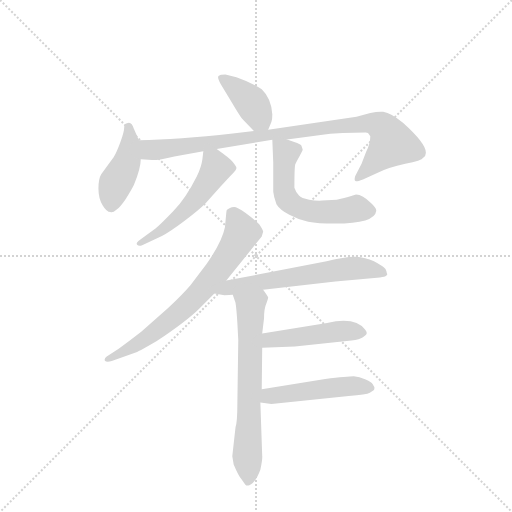
t = 0.00 s
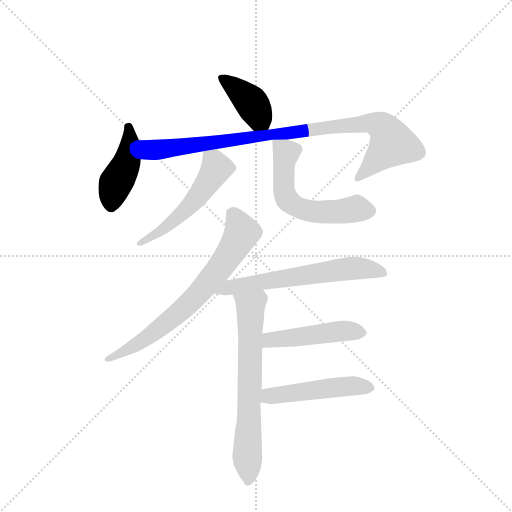
t = 1.52 s
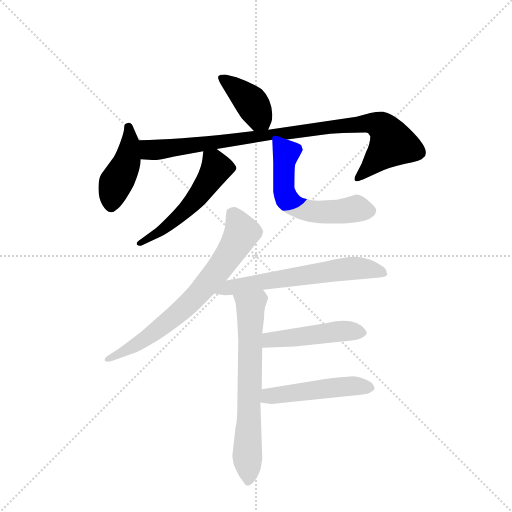
t = 3.05 s
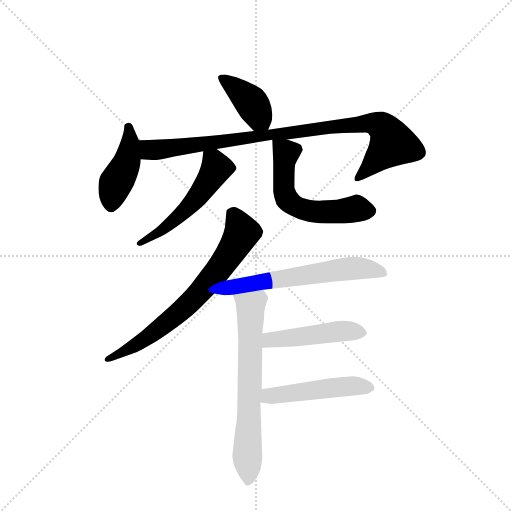
t = 4.57 s
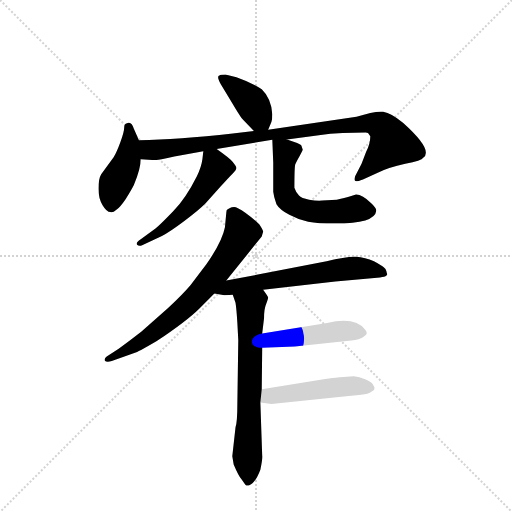
t = 6.10 s
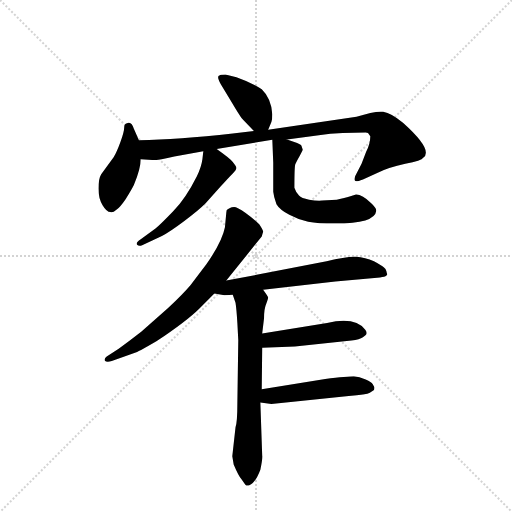
t = 7.62 s

The animated SVG that drew these frames (rendered in a browser with its animation timeline set to each time). Animation: 10 CSS @keyframes rules; one cycle of 7.62 s.

<svg version="1.1" viewBox="0 0 1024 1024" xmlns="http://www.w3.org/2000/svg">
  <g stroke="lightgray" stroke-dasharray="1,1" stroke-width="1" transform="scale(4, 4)">
    <line x1="0" y1="0" x2="256" y2="256"></line>
    <line x1="256" y1="0" x2="0" y2="256"></line>
    <line x1="128" y1="0" x2="128" y2="256"></line>
    <line x1="0" y1="128" x2="256" y2="128"></line>
  </g>
  <g transform="scale(0.92, -0.92) translate(60, -900)">
    <style type="text/css">
      
        @keyframes keyframes0 {
          from {
            stroke: blue;
            stroke-dashoffset: 393;
            stroke-width: 128;
          }
          56% {
            animation-timing-function: step-end;
            stroke: blue;
            stroke-dashoffset: 0;
            stroke-width: 128;
          }
          to {
            stroke: black;
            stroke-width: 1024;
          }
        }
        #make-me-a-hanzi-animation-0 {
          animation: keyframes0 0.56982421875s both;
          animation-delay: 0s;
          animation-timing-function: linear;
        }
      
        @keyframes keyframes1 {
          from {
            stroke: blue;
            stroke-dashoffset: 433;
            stroke-width: 128;
          }
          58% {
            animation-timing-function: step-end;
            stroke: blue;
            stroke-dashoffset: 0;
            stroke-width: 128;
          }
          to {
            stroke: black;
            stroke-width: 1024;
          }
        }
        #make-me-a-hanzi-animation-1 {
          animation: keyframes1 0.6023763020833334s both;
          animation-delay: 0.56982421875s;
          animation-timing-function: linear;
        }
      
        @keyframes keyframes2 {
          from {
            stroke: blue;
            stroke-dashoffset: 940;
            stroke-width: 128;
          }
          75% {
            animation-timing-function: step-end;
            stroke: blue;
            stroke-dashoffset: 0;
            stroke-width: 128;
          }
          to {
            stroke: black;
            stroke-width: 1024;
          }
        }
        #make-me-a-hanzi-animation-2 {
          animation: keyframes2 1.0149739583333333s both;
          animation-delay: 1.1722005208333335s;
          animation-timing-function: linear;
        }
      
        @keyframes keyframes3 {
          from {
            stroke: blue;
            stroke-dashoffset: 530;
            stroke-width: 128;
          }
          63% {
            animation-timing-function: step-end;
            stroke: blue;
            stroke-dashoffset: 0;
            stroke-width: 128;
          }
          to {
            stroke: black;
            stroke-width: 1024;
          }
        }
        #make-me-a-hanzi-animation-3 {
          animation: keyframes3 0.6813151041666666s both;
          animation-delay: 2.187174479166667s;
          animation-timing-function: linear;
        }
      
        @keyframes keyframes4 {
          from {
            stroke: blue;
            stroke-dashoffset: 581;
            stroke-width: 128;
          }
          65% {
            animation-timing-function: step-end;
            stroke: blue;
            stroke-dashoffset: 0;
            stroke-width: 128;
          }
          to {
            stroke: black;
            stroke-width: 1024;
          }
        }
        #make-me-a-hanzi-animation-4 {
          animation: keyframes4 0.7228190104166666s both;
          animation-delay: 2.8684895833333335s;
          animation-timing-function: linear;
        }
      
        @keyframes keyframes5 {
          from {
            stroke: blue;
            stroke-dashoffset: 711;
            stroke-width: 128;
          }
          70% {
            animation-timing-function: step-end;
            stroke: blue;
            stroke-dashoffset: 0;
            stroke-width: 128;
          }
          to {
            stroke: black;
            stroke-width: 1024;
          }
        }
        #make-me-a-hanzi-animation-5 {
          animation: keyframes5 0.82861328125s both;
          animation-delay: 3.59130859375s;
          animation-timing-function: linear;
        }
      
        @keyframes keyframes6 {
          from {
            stroke: blue;
            stroke-dashoffset: 622;
            stroke-width: 128;
          }
          67% {
            animation-timing-function: step-end;
            stroke: blue;
            stroke-dashoffset: 0;
            stroke-width: 128;
          }
          to {
            stroke: black;
            stroke-width: 1024;
          }
        }
        #make-me-a-hanzi-animation-6 {
          animation: keyframes6 0.7561848958333334s both;
          animation-delay: 4.419921875s;
          animation-timing-function: linear;
        }
      
        @keyframes keyframes7 {
          from {
            stroke: blue;
            stroke-dashoffset: 671;
            stroke-width: 128;
          }
          69% {
            animation-timing-function: step-end;
            stroke: blue;
            stroke-dashoffset: 0;
            stroke-width: 128;
          }
          to {
            stroke: black;
            stroke-width: 1024;
          }
        }
        #make-me-a-hanzi-animation-7 {
          animation: keyframes7 0.7960611979166666s both;
          animation-delay: 5.176106770833333s;
          animation-timing-function: linear;
        }
      
        @keyframes keyframes8 {
          from {
            stroke: blue;
            stroke-dashoffset: 471;
            stroke-width: 128;
          }
          61% {
            animation-timing-function: step-end;
            stroke: blue;
            stroke-dashoffset: 0;
            stroke-width: 128;
          }
          to {
            stroke: black;
            stroke-width: 1024;
          }
        }
        #make-me-a-hanzi-animation-8 {
          animation: keyframes8 0.63330078125s both;
          animation-delay: 5.97216796875s;
          animation-timing-function: linear;
        }
      
        @keyframes keyframes9 {
          from {
            stroke: blue;
            stroke-dashoffset: 490;
            stroke-width: 128;
          }
          61% {
            animation-timing-function: step-end;
            stroke: blue;
            stroke-dashoffset: 0;
            stroke-width: 128;
          }
          to {
            stroke: black;
            stroke-width: 1024;
          }
        }
        #make-me-a-hanzi-animation-9 {
          animation: keyframes9 0.6487630208333334s both;
          animation-delay: 6.60546875s;
          animation-timing-function: linear;
        }
      
    </style>
    
      <path d="M 523 618 L 530 635 Q 532 640 532 651 Q 530 686 509 706 Q 488 720 454 732 L 430 738 Q 419 738 417 736 Q 410 735 420 717 L 444 677 Q 464 643 469 639 L 492 615 C 513 593 513 593 523 618 Z" fill="lightgray"></path>
    
      <path d="M 242 595 L 231 620 Q 226 637 216 632 Q 210 631 210 623 Q 210 614 202 592 Q 194 570 187 558 L 160 521 Q 154 511 154 490 Q 154 468 163 454 Q 172 439 180 439 Q 185 437 193 444 Q 200 448 213 467 Q 225 486 231 498 Q 246 534 246 554 L 242 595 Z" fill="lightgray"></path>
    
      <path d="M 564 597 L 633 606 Q 657 610 685 611 L 735 612 Q 739 612 740 611 L 745 604 Q 745 588 736 570 L 726 544 L 712 517 Q 710 509 712 507 Q 713 504 729 510 L 760 524 Q 784 536 821 544 Q 857 551 860 557 Q 883 573 816 633 Q 791 654 773 657 Q 754 659 715 646 L 523 618 L 492 615 L 446 610 Q 327 597 242 595 C 212 594 216 556 246 554 L 271 552 Q 288 552 319 560 L 382 571 L 411 576 L 532 596 L 564 597 Z" fill="lightgray"></path>
    
      <path d="M 382 571 L 380 554 Q 378 538 368 517 Q 344 469 316 440 Q 287 410 278 403 L 246 380 Q 234 372 238 368 Q 242 364 249 367 L 292 387 Q 308 395 340 419 Q 371 442 387 458 L 419 494 Q 436 513 445 522 Q 454 531 454 535 Q 454 538 446 548 Q 438 557 411 576 C 387 593 385 595 382 571 Z" fill="lightgray"></path>
    
      <path d="M 758 442 Q 758 448 747 458 Q 728 477 714 477 Q 683 467 672 466 L 640 464 Q 628 463 612 466 Q 595 469 590 475 Q 584 480 580 492 Q 580 539 582 543 Q 583 546 592 562 L 597 572 Q 598 573 598 575 L 596 581 Q 596 585 586 589 L 564 597 C 536 607 531 609 532 596 L 534 546 L 534 483 Q 535 472 541 456 Q 548 444 569 433 Q 589 422 610 418 Q 631 414 668 414 Q 755 414 758 442 Z" fill="lightgray"></path>
    
      <path d="M 432 438 L 429 406 Q 423 375 389 326 L 354 280 Q 337 260 306 231 L 247 179 Q 220 158 198 142 L 172 125 Q 166 121 168 116 Q 171 112 183 115 L 238 135 Q 244 137 280 158 Q 347 203 373 229 L 406 262 L 432 290 L 509 386 L 512 396 Q 513 398 504 412 Q 492 424 474 437 Q 455 450 449 450 Q 443 450 440 448 L 435 445 Q 432 444 432 438 Z" fill="lightgray"></path>
    
      <path d="M 406 262 L 428 258 Q 439 258 446 259 L 512 270 L 669 288 L 766 297 Q 777 298 780 301 Q 783 303 781 306 Q 781 309 778 315 Q 772 322 753 332 Q 734 341 714 342 Q 693 343 650 332 L 432 290 C 403 284 376 267 406 262 Z" fill="lightgray"></path>
    
      <path d="M 446 259 L 452 242 Q 454 230 456 198 L 458 161 L 456 23 Q 456 -17 452 -29 L 445 -92 L 448 -110 Q 459 -136 465 -142 L 473 -153 Q 476 -157 482 -155 Q 495 -150 506 -121 Q 511 -98 510 -90 L 506 25 L 509 54 L 510 144 L 510 175 L 514 208 Q 514 229 519 240 Q 523 251 523 253 Q 523 255 512 270 C 495 295 436 287 446 259 Z" fill="lightgray"></path>
    
      <path d="M 510 144 L 581 147 L 704 160 Q 722 162 729 167 Q 736 172 737 174 L 737 178 L 734 183 Q 713 212 651 198 L 510 175 C 480 170 480 143 510 144 Z" fill="lightgray"></path>
    
      <path d="M 506 25 L 530 22 L 698 39 Q 737 42 744 46 L 753 52 Q 754 52 754 58 L 750 65 Q 748 69 735 75 Q 721 81 709 82 Q 696 82 647 76 L 509 54 C 479 49 476 29 506 25 Z" fill="lightgray"></path>
    
    
      <clipPath id="make-me-a-hanzi-clip-0">
        <path d="M 523 618 L 530 635 Q 532 640 532 651 Q 530 686 509 706 Q 488 720 454 732 L 430 738 Q 419 738 417 736 Q 410 735 420 717 L 444 677 Q 464 643 469 639 L 492 615 C 513 593 513 593 523 618 Z"></path>
      </clipPath>
      <path clip-path="url(#make-me-a-hanzi-clip-0)" d="M 425 729 L 486 677 L 514 627" fill="none" id="make-me-a-hanzi-animation-0" stroke-dasharray="265 530" stroke-linecap="round"></path>
    
      <clipPath id="make-me-a-hanzi-clip-1">
        <path d="M 242 595 L 231 620 Q 226 637 216 632 Q 210 631 210 623 Q 210 614 202 592 Q 194 570 187 558 L 160 521 Q 154 511 154 490 Q 154 468 163 454 Q 172 439 180 439 Q 185 437 193 444 Q 200 448 213 467 Q 225 486 231 498 Q 246 534 246 554 L 242 595 Z"></path>
      </clipPath>
      <path clip-path="url(#make-me-a-hanzi-clip-1)" d="M 220 623 L 223 586 L 216 549 L 189 496 L 182 454" fill="none" id="make-me-a-hanzi-animation-1" stroke-dasharray="305 610" stroke-linecap="round"></path>
    
      <clipPath id="make-me-a-hanzi-clip-2">
        <path d="M 564 597 L 633 606 Q 657 610 685 611 L 735 612 Q 739 612 740 611 L 745 604 Q 745 588 736 570 L 726 544 L 712 517 Q 710 509 712 507 Q 713 504 729 510 L 760 524 Q 784 536 821 544 Q 857 551 860 557 Q 883 573 816 633 Q 791 654 773 657 Q 754 659 715 646 L 523 618 L 492 615 L 446 610 Q 327 597 242 595 C 212 594 216 556 246 554 L 271 552 Q 288 552 319 560 L 382 571 L 411 576 L 532 596 L 564 597 Z"></path>
      </clipPath>
      <path clip-path="url(#make-me-a-hanzi-clip-2)" d="M 249 589 L 266 574 L 283 574 L 665 625 L 759 630 L 779 616 L 793 588 L 715 512" fill="none" id="make-me-a-hanzi-animation-2" stroke-dasharray="812 1624" stroke-linecap="round"></path>
    
      <clipPath id="make-me-a-hanzi-clip-3">
        <path d="M 382 571 L 380 554 Q 378 538 368 517 Q 344 469 316 440 Q 287 410 278 403 L 246 380 Q 234 372 238 368 Q 242 364 249 367 L 292 387 Q 308 395 340 419 Q 371 442 387 458 L 419 494 Q 436 513 445 522 Q 454 531 454 535 Q 454 538 446 548 Q 438 557 411 576 C 387 593 385 595 382 571 Z"></path>
      </clipPath>
      <path clip-path="url(#make-me-a-hanzi-clip-3)" d="M 390 566 L 406 549 L 410 533 L 374 478 L 300 405 L 244 373" fill="none" id="make-me-a-hanzi-animation-3" stroke-dasharray="402 804" stroke-linecap="round"></path>
    
      <clipPath id="make-me-a-hanzi-clip-4">
        <path d="M 758 442 Q 758 448 747 458 Q 728 477 714 477 Q 683 467 672 466 L 640 464 Q 628 463 612 466 Q 595 469 590 475 Q 584 480 580 492 Q 580 539 582 543 Q 583 546 592 562 L 597 572 Q 598 573 598 575 L 596 581 Q 596 585 586 589 L 564 597 C 536 607 531 609 532 596 L 534 546 L 534 483 Q 535 472 541 456 Q 548 444 569 433 Q 589 422 610 418 Q 631 414 668 414 Q 755 414 758 442 Z"></path>
      </clipPath>
      <path clip-path="url(#make-me-a-hanzi-clip-4)" d="M 538 590 L 560 570 L 556 491 L 564 467 L 575 456 L 630 439 L 715 447 L 747 442" fill="none" id="make-me-a-hanzi-animation-4" stroke-dasharray="453 906" stroke-linecap="round"></path>
    
      <clipPath id="make-me-a-hanzi-clip-5">
        <path d="M 432 438 L 429 406 Q 423 375 389 326 L 354 280 Q 337 260 306 231 L 247 179 Q 220 158 198 142 L 172 125 Q 166 121 168 116 Q 171 112 183 115 L 238 135 Q 244 137 280 158 Q 347 203 373 229 L 406 262 L 432 290 L 509 386 L 512 396 Q 513 398 504 412 Q 492 424 474 437 Q 455 450 449 450 Q 443 450 440 448 L 435 445 Q 432 444 432 438 Z"></path>
      </clipPath>
      <path clip-path="url(#make-me-a-hanzi-clip-5)" d="M 443 437 L 465 391 L 433 338 L 383 274 L 262 166 L 176 118" fill="none" id="make-me-a-hanzi-animation-5" stroke-dasharray="583 1166" stroke-linecap="round"></path>
    
      <clipPath id="make-me-a-hanzi-clip-6">
        <path d="M 406 262 L 428 258 Q 439 258 446 259 L 512 270 L 669 288 L 766 297 Q 777 298 780 301 Q 783 303 781 306 Q 781 309 778 315 Q 772 322 753 332 Q 734 341 714 342 Q 693 343 650 332 L 432 290 C 403 284 376 267 406 262 Z"></path>
      </clipPath>
      <path clip-path="url(#make-me-a-hanzi-clip-6)" d="M 412 265 L 458 279 L 678 314 L 739 316 L 771 305" fill="none" id="make-me-a-hanzi-animation-6" stroke-dasharray="494 988" stroke-linecap="round"></path>
    
      <clipPath id="make-me-a-hanzi-clip-7">
        <path d="M 446 259 L 452 242 Q 454 230 456 198 L 458 161 L 456 23 Q 456 -17 452 -29 L 445 -92 L 448 -110 Q 459 -136 465 -142 L 473 -153 Q 476 -157 482 -155 Q 495 -150 506 -121 Q 511 -98 510 -90 L 506 25 L 509 54 L 510 144 L 510 175 L 514 208 Q 514 229 519 240 Q 523 251 523 253 Q 523 255 512 270 C 495 295 436 287 446 259 Z"></path>
      </clipPath>
      <path clip-path="url(#make-me-a-hanzi-clip-7)" d="M 453 257 L 485 231 L 480 -143" fill="none" id="make-me-a-hanzi-animation-7" stroke-dasharray="543 1086" stroke-linecap="round"></path>
    
      <clipPath id="make-me-a-hanzi-clip-8">
        <path d="M 510 144 L 581 147 L 704 160 Q 722 162 729 167 Q 736 172 737 174 L 737 178 L 734 183 Q 713 212 651 198 L 510 175 C 480 170 480 143 510 144 Z"></path>
      </clipPath>
      <path clip-path="url(#make-me-a-hanzi-clip-8)" d="M 517 152 L 536 163 L 679 180 L 728 176" fill="none" id="make-me-a-hanzi-animation-8" stroke-dasharray="343 686" stroke-linecap="round"></path>
    
      <clipPath id="make-me-a-hanzi-clip-9">
        <path d="M 506 25 L 530 22 L 698 39 Q 737 42 744 46 L 753 52 Q 754 52 754 58 L 750 65 Q 748 69 735 75 Q 721 81 709 82 Q 696 82 647 76 L 509 54 C 479 49 476 29 506 25 Z"></path>
      </clipPath>
      <path clip-path="url(#make-me-a-hanzi-clip-9)" d="M 513 32 L 525 39 L 695 61 L 744 57" fill="none" id="make-me-a-hanzi-animation-9" stroke-dasharray="362 724" stroke-linecap="round"></path>
    
  </g>
</svg>
